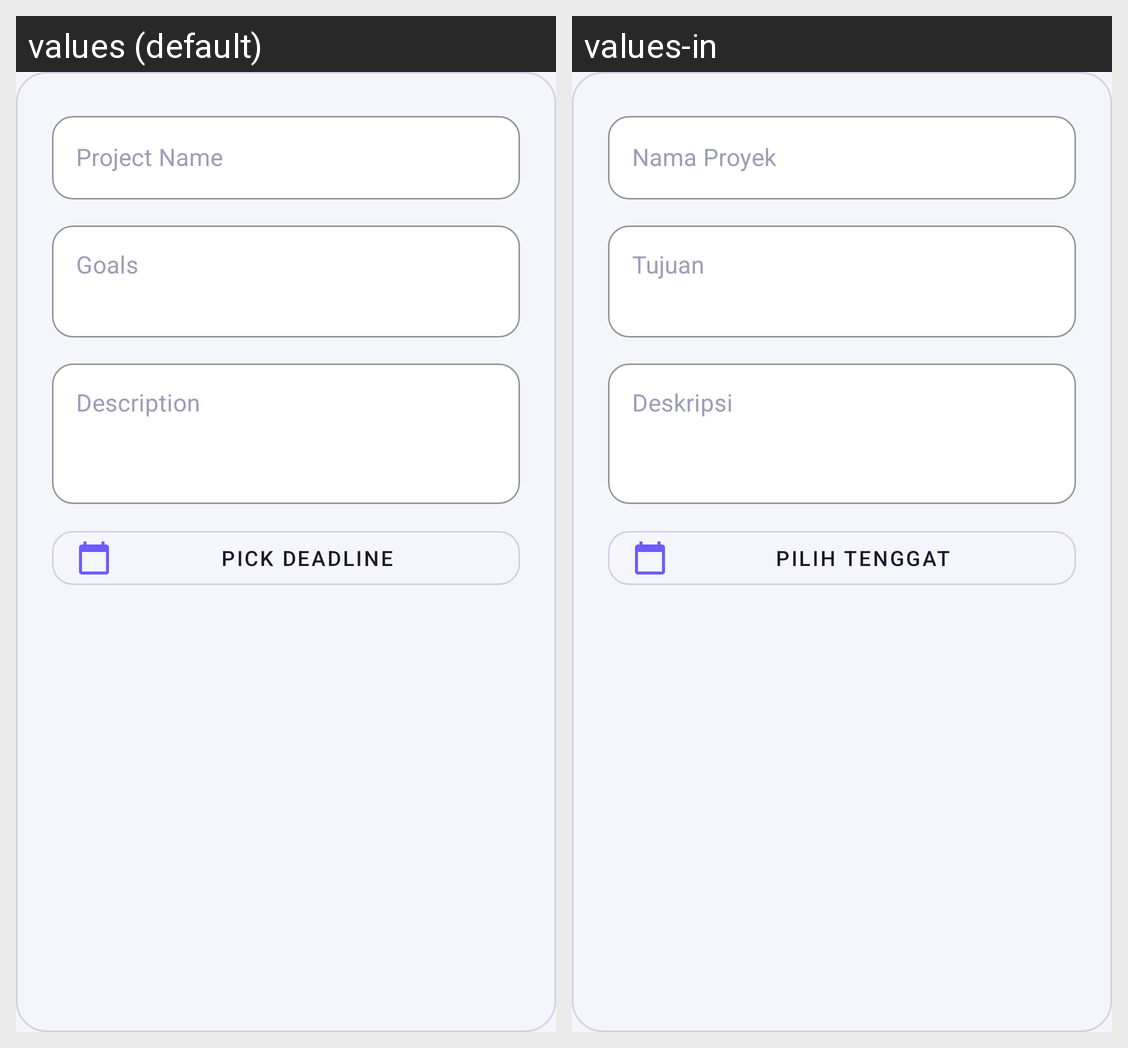

This grid shows one Android layout under two languages. Give, for every string resource on the screen, its name, the default text and each shown locale's text.
Android screen res/layout/dialog_create_project.xml rendered under 2 locales, left to right: values (default), values-in. Device: Nexus 5 (rendered at 1080×1920; each locale shown at half size, 540×960, under a caption strip naming it); theme Theme.HWiXeL.
Strings drawn on this screen, with the default value and each locale's value (text and hints the layout hard-codes, and strings that could not be matched under every locale, appear in the picture but are not listed):

project_name_label
  values: Project Name
  values-in: Nama Proyek

project_goals_label
  values: Goals
  values-in: Tujuan

project_description_label
  values: Description
  values-in: Deskripsi

pick_deadline_label
  values: Pick Deadline
  values-in: Pilih Tenggat
